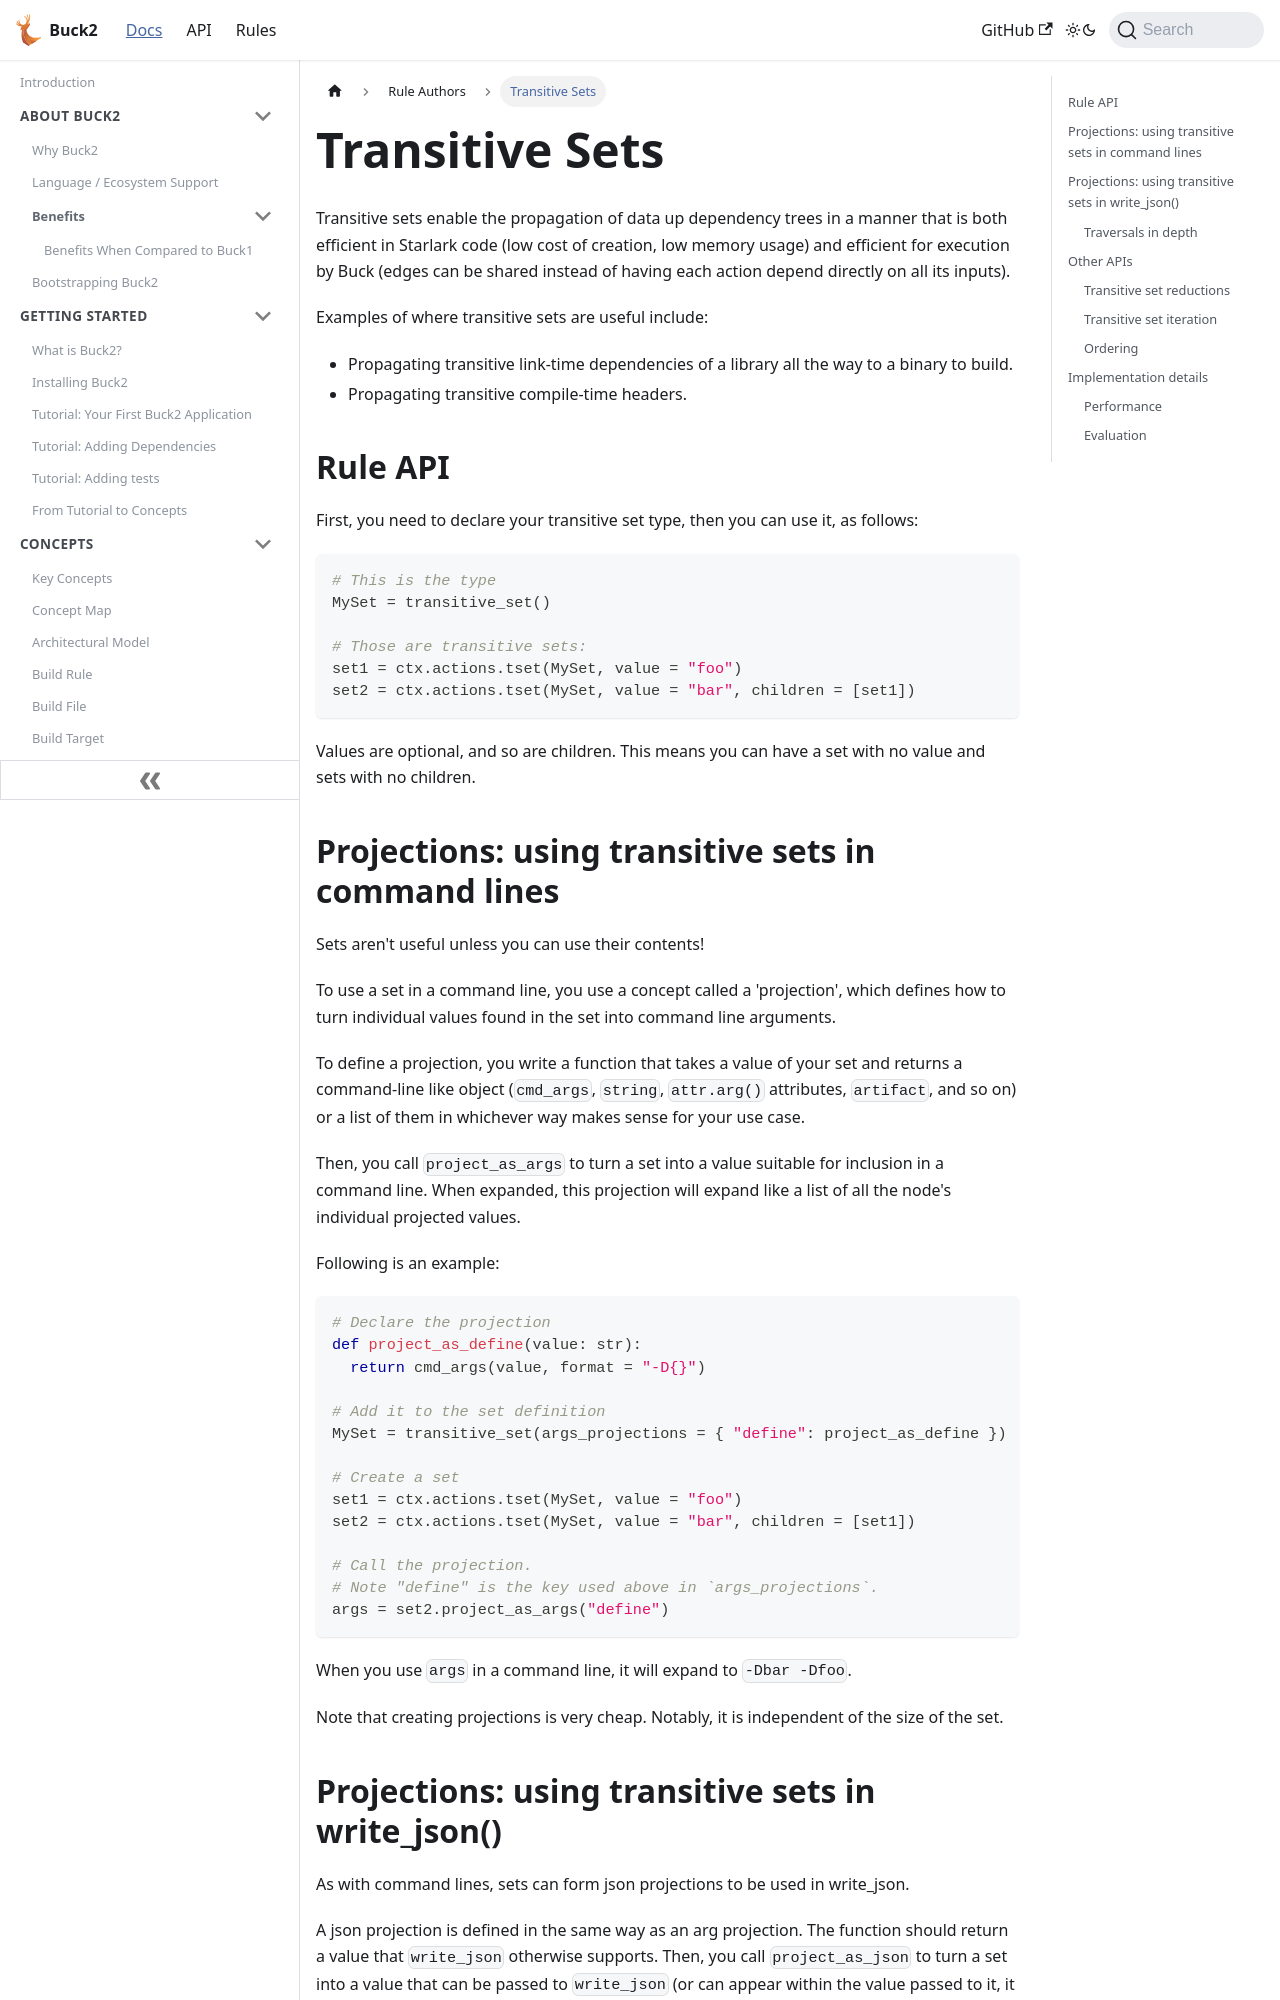

repository: Blindspot22/buck2 · page: docs/rule_authors/transitive_sets/index.html · generator: docusaurus

---
id: transitive_sets
title: Transitive Sets
---

import { FbInternalOnly } from 'docusaurus-plugin-internaldocs-fb/internal';

Transitive sets enable the propagation of data up dependency trees in a manner
that is both efficient in Starlark code (low cost of creation, low memory usage)
and efficient for execution by Buck (edges can be shared instead of having each
action depend directly on all its inputs).

Examples of where transitive sets are useful include:

- Propagating transitive link-time dependencies of a library all the way to a
  binary to build.
- Propagating transitive compile-time headers.

## Rule API

First, you need to declare your transitive set type, then you can use it, as
follows:

```python
# This is the type
MySet = transitive_set()

# Those are transitive sets:
set1 = ctx.actions.tset(MySet, value = "foo")
set2 = ctx.actions.tset(MySet, value = "bar", children = [set1])
```

Values are optional, and so are children. This means you can have a set with no
value and sets with no children.

## Projections: using transitive sets in command lines

Sets aren't useful unless you can use their contents!

To use a set in a command line, you use a concept called a 'projection', which
defines how to turn individual values found in the set into command line
arguments.

To define a projection, you write a function that takes a value of your set and
returns a command-line like object (`cmd_args`, `string`, `attr.arg()`
attributes, `artifact`, and so on) or a list of them in whichever way makes
sense for your use case.

Then, you call `project_as_args` to turn a set into a value suitable for
inclusion in a command line. When expanded, this projection will expand like a
list of all the node's individual projected values.

Following is an example:

```python
# Declare the projection
def project_as_define(value: str):
  return cmd_args(value, format = "-D{}")

# Add it to the set definition
MySet = transitive_set(args_projections = { "define": project_as_define })

# Create a set
set1 = ctx.actions.tset(MySet, value = "foo")
set2 = ctx.actions.tset(MySet, value = "bar", children = [set1])

# Call the projection.
# Note "define" is the key used above in `args_projections`.
args = set2.project_as_args("define")
```

When you use `args` in a command line, it will expand to `-Dbar -Dfoo`.

Note that creating projections is very cheap. Notably, it is independent of the
size of the set.
